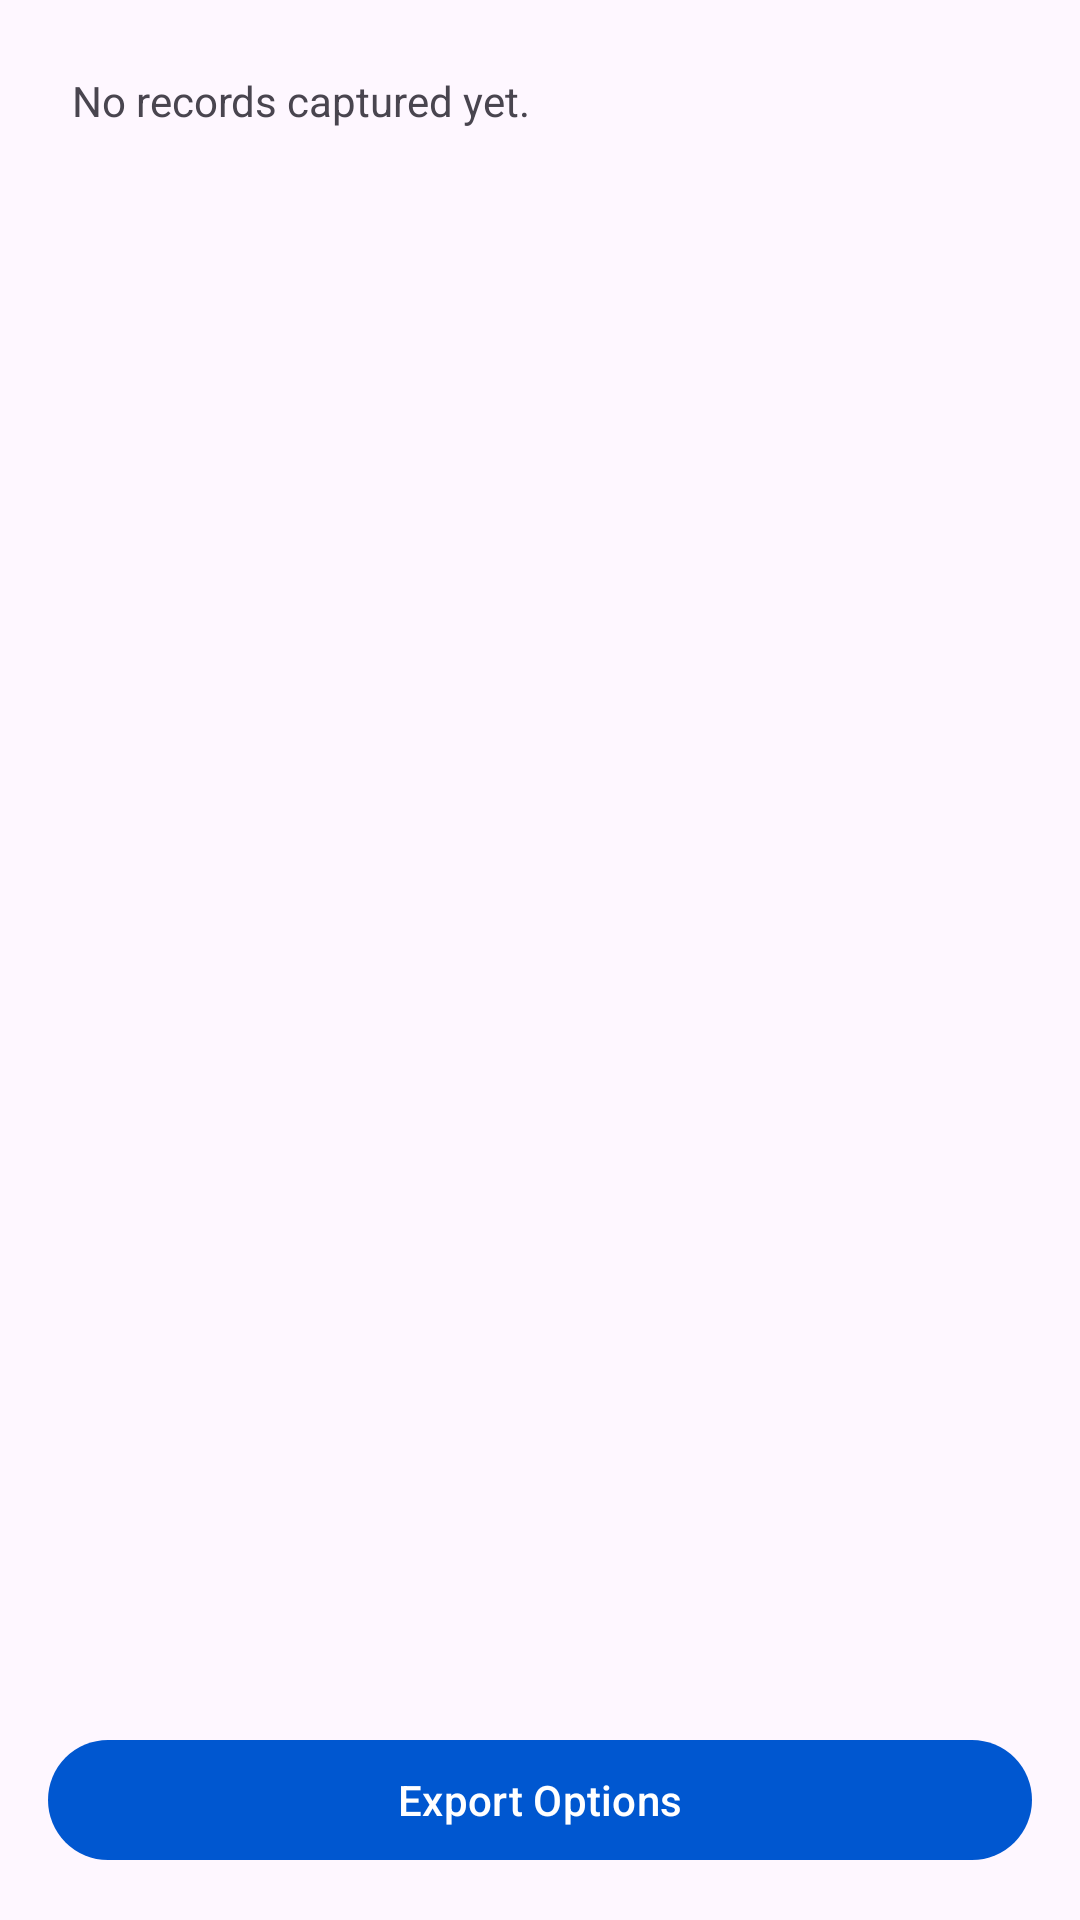

This screen was rendered from an Android layout file. Write that file and the resources it references.
<!-- AndroidManifest.xml: application theme Theme.SirimOcr -->
<!-- res/layout/fragment_history.xml -->
<?xml version="1.0" encoding="utf-8"?>
<LinearLayout xmlns:android="http://schemas.android.com/apk/res/android"
    android:layout_width="match_parent"
    android:layout_height="match_parent"
    android:orientation="vertical">

    <com.google.android.material.textview.MaterialTextView
        android:id="@+id/empty_state"
        android:layout_width="match_parent"
        android:layout_height="wrap_content"
        android:padding="24dp"
        android:text="@string/message_no_records" />

    <androidx.recyclerview.widget.RecyclerView
        android:id="@+id/records_list"
        android:layout_width="match_parent"
        android:layout_height="0dp"
        android:layout_weight="1" />

    <com.google.android.material.button.MaterialButton
        android:id="@+id/export_button"
        android:layout_width="match_parent"
        android:layout_height="wrap_content"
        android:layout_margin="16dp"
        android:text="@string/title_export_options" />

</LinearLayout>
<!-- resources referenced by this layout -->
<resources>
  <string name="message_no_records">No records captured yet.</string>
  <string name="title_export_options">Export Options</string>
  <style name="Theme.SirimOcr" parent="Theme.Material3.Light.NoActionBar">
          <item name="colorPrimary">@color/md_theme_primary</item>
          <item name="colorOnPrimary">@color/md_theme_on_primary</item>
          <item name="android:statusBarColor" tools:targetApi="l">@color/md_theme_primary</item>
      </style>
  <color name="md_theme_primary">#0057D0</color>
  <color name="md_theme_on_primary">#FFFFFF</color>
</resources>
